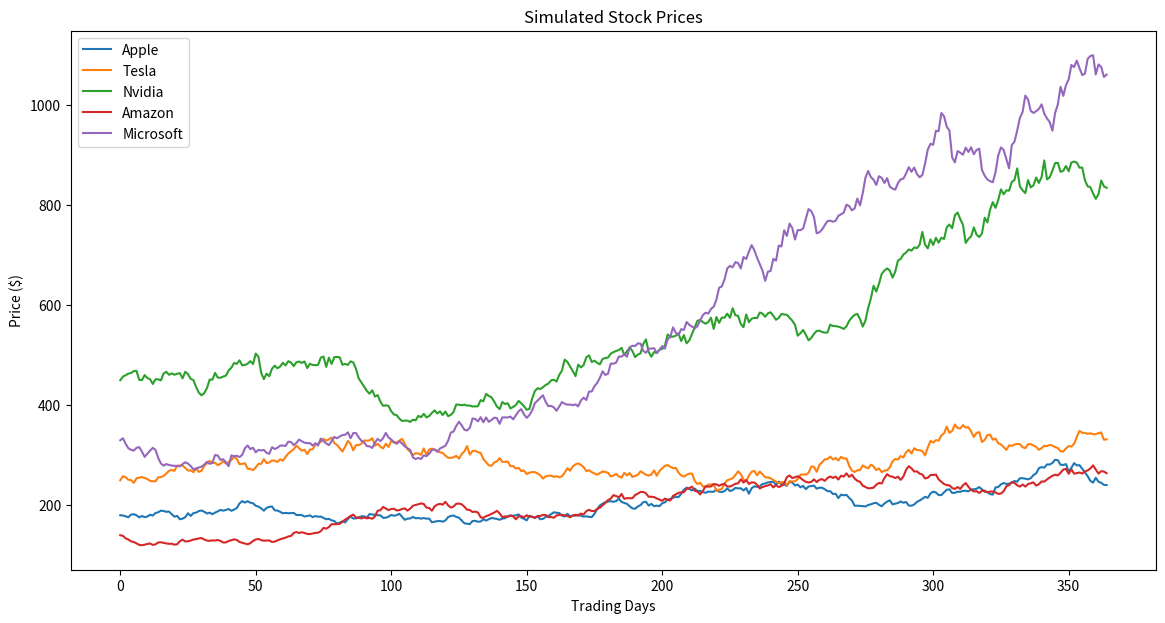

The matplotlib source for this figure:
import numpy as np
import matplotlib.pyplot as plt

# ==========================================================
# STOCK MARKET ANALYTICS WITH NUMPY
# Simulate stock prices using a random walk model and
# perform financial analysis using NumPy.
# ==========================================================

# Ensure reproducible results
np.random.seed(42)

# ==========================================================
# CONFIGURATION
# ==========================================================

# Number of trading days to simulate
days = 365

# Company labels used in reporting and visualizations
stock_names = [
    "Apple",
    "Tesla",
    "Nvidia",
    "Amazon",
    "Microsoft"
]

# Starting stock prices for each company
# Shape: (5,)
starting_prices = np.array([
    180,
    250,
    450,
    140,
    330
])

# ==========================================================
# GENERATE DAILY RETURNS
# ==========================================================

# Simulate daily percentage returns using a normal distribution
# loc   = average daily return (0.1%)
# scale = volatility (2%)
#
# Shape: (365, 5)
# Rows    -> trading days
# Columns -> stocks
daily_returns = np.random.normal(
    loc=0.001,
    scale=0.02,
    size=(days, len(stock_names))
)

# ==========================================================
# CREATE STOCK PRICE MATRIX
# ==========================================================

# Preallocate a matrix for storing simulated prices
# Shape: (365, 5)
stock_prices = np.zeros(
    (days, len(stock_names))
)

# Initialize first day prices
stock_prices[0] = starting_prices

# ==========================================================
# PRICE SIMULATION
# ==========================================================

# Random walk model:
#
# Price_today = Price_yesterday × (1 + Daily_Return)
#
# NumPy performs element-wise calculations across
# the entire row, eliminating the need for nested loops.
for day in range(1, days):

    stock_prices[day] = (
        stock_prices[day - 1]
        * (1 + daily_returns[day])
    )

# Round values for cleaner presentation
stock_prices = np.round(stock_prices, 2)

# ==========================================================
# RESULTS PREVIEW
# ==========================================================

print("\n========== STOCK SUMMARY ==========\n")

for i, stock in enumerate(stock_names):

    print(
        f"{stock}: "
        f"Start ${stock_prices[0, i]} -> "
        f"End ${stock_prices[-1, i]}"
    )

# ==========================================================
# VISUALIZATION
# ==========================================================

plt.figure(figsize=(14, 7))

# Plot each stock's price history
for i, stock in enumerate(stock_names):

    plt.plot(
        stock_prices[:, i],
        label=stock
    )

plt.title("Simulated Stock Prices")
plt.xlabel("Trading Days")
plt.ylabel("Price ($)")
plt.legend()

plt.show()
